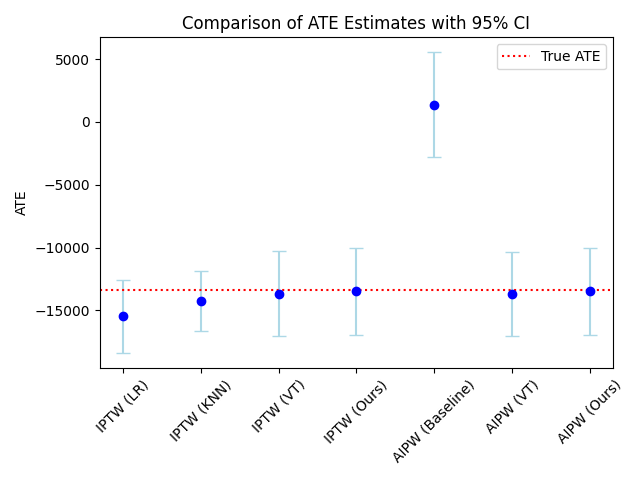

Data behind this chart, as committed beside it:
estimator, mean, std, lower, upper
ATE_true, -13347, 256.1, -13849, -12845
ATE_AIPW_baseline, 1359, 2134, -2824, 5542
ATE_IPTW, -13478, 1771, -16949, -10007
ATE_AIPW, -13484, 1771, -16955, -10012
ATE_IPTW_nomask, -13686, 1722, -17062, -10310
ATE_AIPW_nomask, -13691, 1723, -17067, -10315
kNN, -14260, 1224, -16660, -11861
LogisticRegression, -15474, 1478, -18371, -12578
